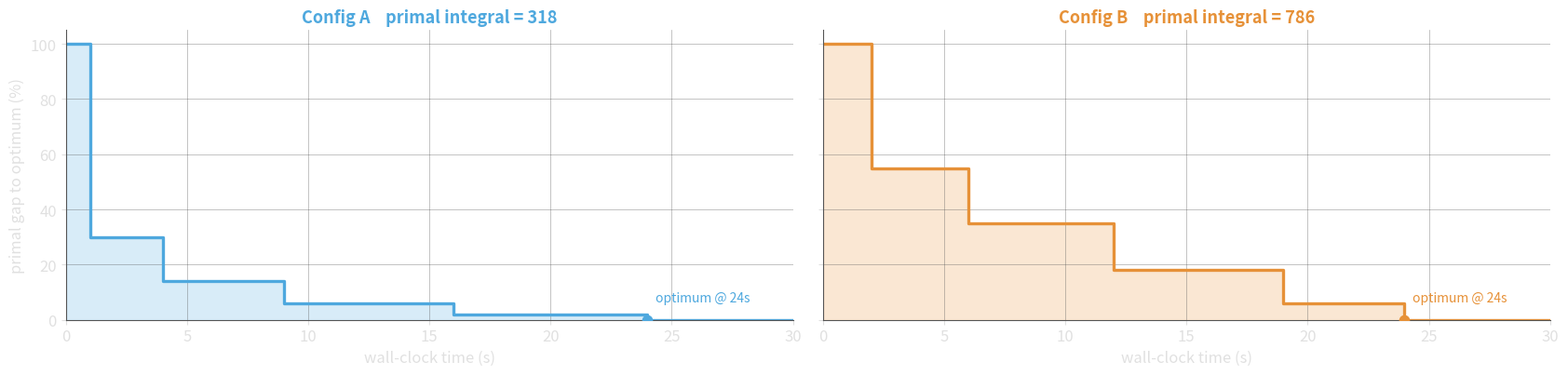

Generate this figure with matplotlib:
"""Generate the primal-integral comparison figure (primal_integral.png).

What this contains
  Two configurations solving the *same* instance, each shown as a primal-gap
  step curve over time (gap = distance of the incumbent from the known optimum,
  in percent). The shaded area under each curve IS the primal integral.

Why it exists
  The slide asks "which config performed better?". The two runs are built to
  *tie* on the obvious milestone: both prove the optimum at the same wall-clock
  time (24 s), so time-to-optimality cannot separate them. The primal integral
  breaks the tie: config A finds good solutions far earlier and stays close,
  giving it the *smaller* integral, while config B drifts down slowly. The
  integral is the single scalar that captures the whole convergence trajectory
  instead of one moment, and here it is the only metric that distinguishes them.

How to use
  python gen_primal_integral.py  ->  writes primal_integral.png (dark, transparent)

When it should change
  Adjust the STEP data if the narrative numbers change; keep both runs reaching
  gap 0 at the *same* time (tie on time-to-optimality) so the integral, not the
  milestone, is the tiebreak.
"""

import matplotlib
matplotlib.use("Agg")
import matplotlib.pyplot as plt

BG = "none"
FG = "#e0e0e0"
GRID = "#555555"
BLUE = "#4ea8de"   # config A
ORANGE = "#e69138"  # config B

plt.rcParams.update({
    "figure.facecolor": BG,
    "axes.facecolor": BG,
    "text.color": FG,
    "axes.labelcolor": FG,
    "xtick.color": FG,
    "ytick.color": FG,
    "font.size": 12,
})

TIME_LIMIT = 30.0

# (time, gap%) breakpoints; gap is held constant until the next improvement.
# Both runs reach gap 0 at the SAME time (24 s) -> tie on time-to-optimality;
# the primal integral is what separates them.
CONFIG_A = [(0, 100), (1, 30), (4, 14), (9, 6), (16, 2), (24, 0)]
CONFIG_B = [(0, 100), (2, 55), (6, 35), (12, 18), (19, 6), (24, 0)]


def step_xy(points, t_end):
    """Expand breakpoints into a piecewise-constant (post-step) curve."""
    xs, ys = [], []
    for i, (t, g) in enumerate(points):
        xs.append(t)
        ys.append(g)
        nxt = points[i + 1][0] if i + 1 < len(points) else t_end
        xs.append(nxt)
        ys.append(g)
    return xs, ys


def integral(points, t_end):
    """Primal integral = area under the post-step gap curve."""
    area = 0.0
    for i, (t, g) in enumerate(points):
        nxt = points[i + 1][0] if i + 1 < len(points) else t_end
        area += g * (nxt - t)
    return area


def opt_time(points):
    """First time the gap reaches 0 (proven optimum)."""
    for t, g in points:
        if g == 0:
            return t
    return None


fig, axes = plt.subplots(1, 2, figsize=(17, 4.2), sharey=True)

panels = [
    ("Config A", CONFIG_A, BLUE, axes[0]),
    ("Config B", CONFIG_B, ORANGE, axes[1]),
]

for name, pts, color, ax in panels:
    xs, ys = step_xy(pts, TIME_LIMIT)
    pi = integral(pts, TIME_LIMIT)
    topt = opt_time(pts)

    ax.fill_between(xs, ys, step=None, color=color, alpha=0.22)
    ax.plot(xs, ys, color=color, lw=2.4)

    # mark the moment optimality is reached
    ax.scatter([topt], [0], color=color, s=55, zorder=5)
    ax.annotate(f"optimum @ {topt:.0f}s", (topt, 0), textcoords="offset points",
                xytext=(6, 14), fontsize=10, color=color)

    ax.set_title(f"{name}    primal integral = {pi:.0f}",
                 fontsize=13, fontweight="bold", color=color)
    ax.set_xlabel("wall-clock time (s)")
    ax.set_xlim(0, TIME_LIMIT)
    ax.set_ylim(0, 105)
    ax.grid(True, color=GRID, lw=0.5, alpha=0.5)
    for spine in ax.spines.values():
        spine.set_color(GRID)
    ax.spines["top"].set_visible(False)
    ax.spines["right"].set_visible(False)

axes[0].set_ylabel("primal gap to optimum (%)")

fig.tight_layout()
fig.savefig("primal_integral.png", dpi=200, bbox_inches="tight",
            transparent=True, edgecolor="none")
print("Saved primal_integral.png")
print(f"  A integral = {integral(CONFIG_A, TIME_LIMIT):.0f}, opt @ {opt_time(CONFIG_A)}s")
print(f"  B integral = {integral(CONFIG_B, TIME_LIMIT):.0f}, opt @ {opt_time(CONFIG_B)}s")
